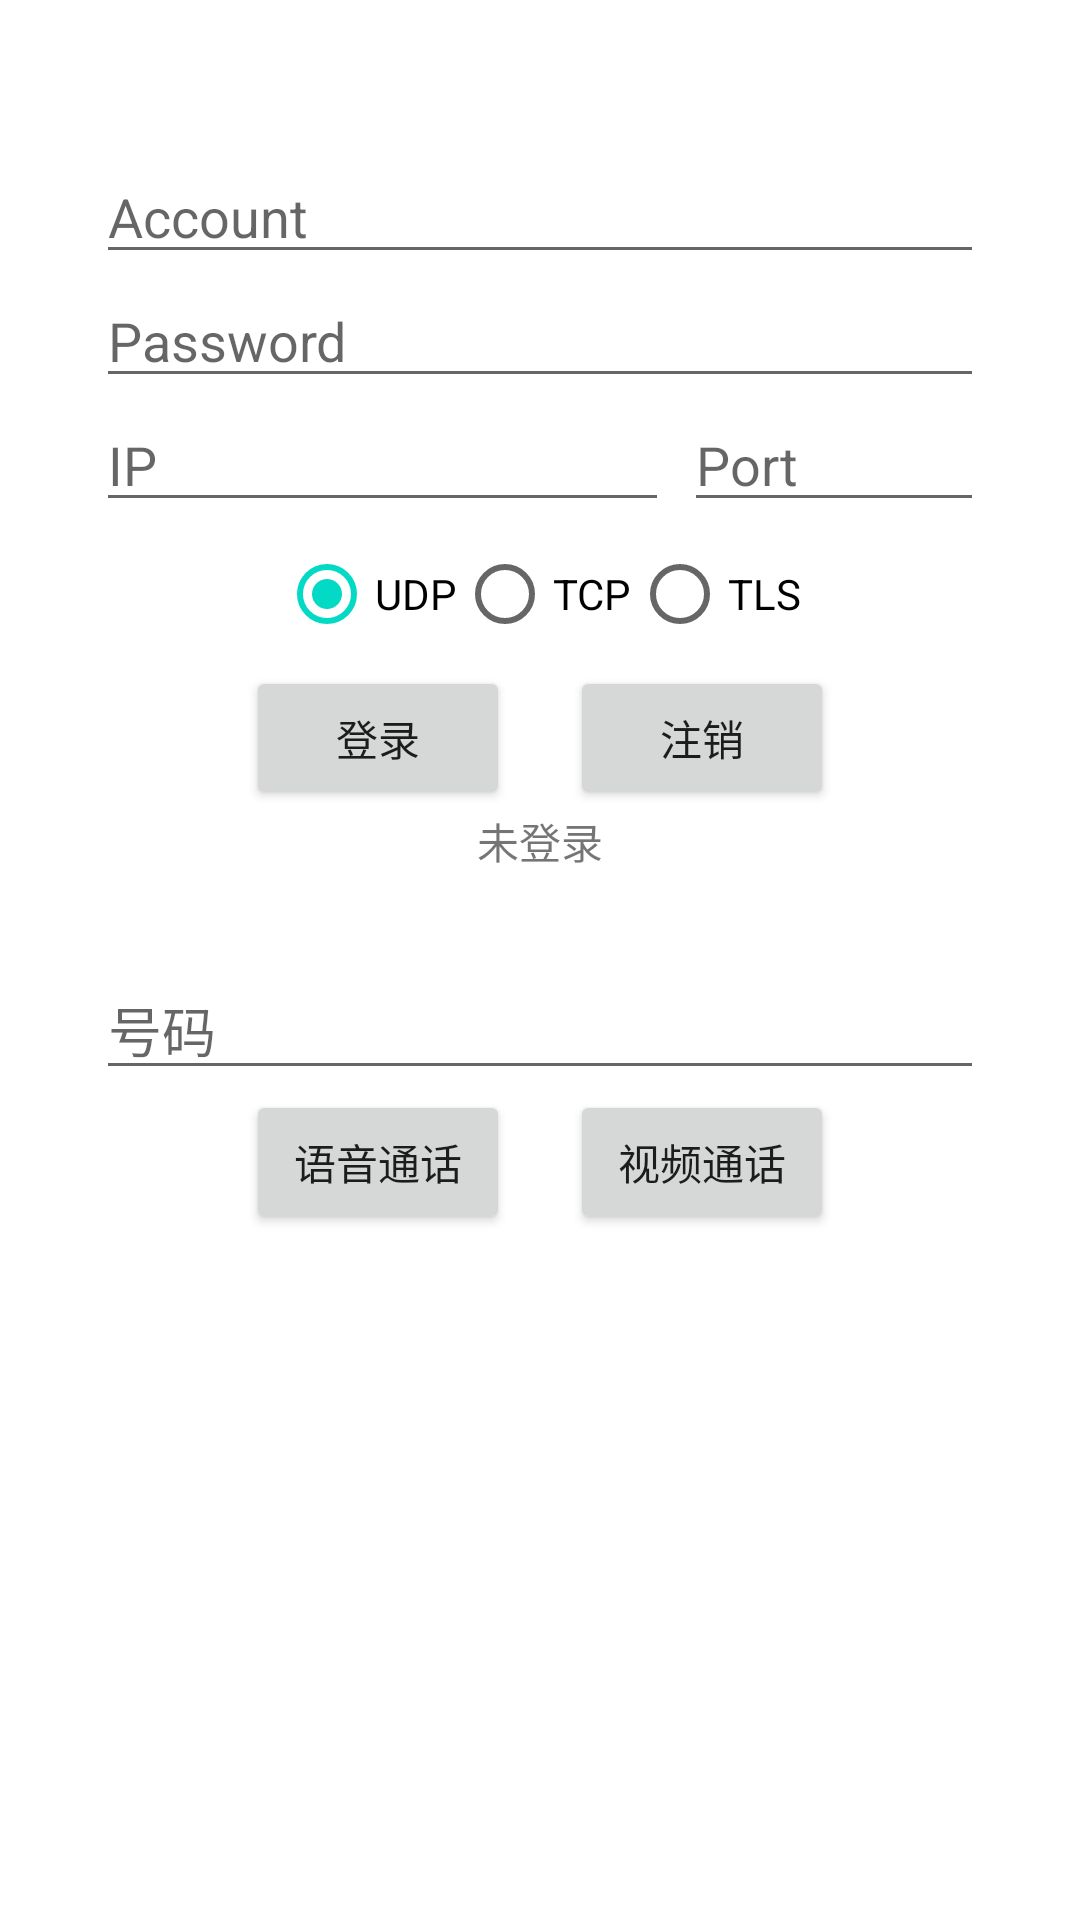

This screen was rendered from an Android layout file. Write that file and the resources it references.
<!-- AndroidManifest.xml: application theme Theme.LinphoneCall -->
<!-- res/layout/activity_main.xml -->
<?xml version="1.0" encoding="utf-8"?>
<androidx.constraintlayout.widget.ConstraintLayout xmlns:android="http://schemas.android.com/apk/res/android"
    xmlns:app="http://schemas.android.com/apk/res-auto"
    xmlns:tools="http://schemas.android.com/tools"
    android:layout_width="match_parent"
    android:layout_height="match_parent"
    tools:context=".MainActivity">

    <com.google.android.material.textfield.TextInputEditText
        android:id="@+id/account"
        android:layout_width="0dp"
        android:layout_height="wrap_content"
        android:layout_marginStart="32dp"
        android:layout_marginTop="50dp"
        android:layout_marginEnd="32dp"
        android:hint="Account "
        app:layout_constraintEnd_toEndOf="parent"
        app:layout_constraintStart_toStartOf="parent"
        app:layout_constraintTop_toTopOf="parent" />

    <com.google.android.material.textfield.TextInputEditText
        android:id="@+id/password"
        android:layout_width="0dp"
        android:layout_height="wrap_content"
        android:layout_marginStart="32dp"
        android:layout_marginEnd="32dp"
        android:hint="Password"
        app:layout_constraintEnd_toEndOf="parent"
        app:layout_constraintStart_toStartOf="parent"
        app:layout_constraintTop_toBottomOf="@+id/account" />

    <com.google.android.material.textfield.TextInputEditText
        android:id="@+id/ip"
        android:layout_width="0dp"
        android:layout_height="wrap_content"
        android:layout_marginStart="32dp"
        android:layout_marginEnd="5dp"
        android:hint="IP"
        app:layout_constraintEnd_toStartOf="@+id/port"
        app:layout_constraintStart_toStartOf="parent"
        app:layout_constraintTop_toBottomOf="@+id/password" />

    <com.google.android.material.textfield.TextInputEditText
        android:id="@+id/port"
        android:layout_width="100dp"
        android:layout_height="wrap_content"
        android:layout_marginEnd="32dp"
        android:hint="Port"
        app:layout_constraintEnd_toEndOf="parent"
        app:layout_constraintTop_toBottomOf="@+id/password" />


    <RadioGroup
        android:id="@+id/radioGroup"
        android:layout_width="wrap_content"
        android:layout_height="wrap_content"
        android:orientation="horizontal"
        app:layout_constraintEnd_toEndOf="parent"
        app:layout_constraintStart_toStartOf="parent"
        app:layout_constraintTop_toBottomOf="@+id/ip">

        <RadioButton
            android:id="@+id/udp"
            android:layout_width="match_parent"
            android:layout_height="wrap_content"
            android:checked="true"
            android:text="UDP" />

        <RadioButton
            android:id="@+id/tcp"
            android:layout_width="match_parent"
            android:layout_height="wrap_content"
            android:text="TCP" />

        <RadioButton
            android:id="@+id/tls"
            android:layout_width="match_parent"
            android:layout_height="wrap_content"
            android:text="TLS" />
    </RadioGroup>

    <Button
        android:id="@+id/login"
        android:layout_width="wrap_content"
        android:layout_height="wrap_content"
        android:layout_marginStart="50dp"
        android:text="登录"
        app:elevation="0dp"
        app:layout_constraintStart_toStartOf="@+id/ip"
        app:layout_constraintTop_toBottomOf="@+id/radioGroup" />

    <Button
        android:id="@+id/logout"
        android:layout_width="wrap_content"
        android:layout_height="wrap_content"
        android:layout_marginEnd="50dp"
        android:text="注销"
        app:elevation="0dp"
        app:layout_constraintEnd_toEndOf="@+id/port"
        app:layout_constraintTop_toBottomOf="@+id/radioGroup" />

    <TextView
        android:id="@+id/tips"
        android:layout_width="wrap_content"
        android:layout_height="wrap_content"
        android:text="未登录"
        app:layout_constraintEnd_toEndOf="parent"
        app:layout_constraintStart_toStartOf="parent"
        app:layout_constraintTop_toBottomOf="@+id/login" />

    <com.google.android.material.textfield.TextInputEditText
        android:id="@+id/number"
        android:layout_width="0dp"
        android:layout_height="wrap_content"
        android:layout_marginStart="32dp"
        android:layout_marginTop="50dp"
        android:layout_marginEnd="32dp"
        android:hint="号码"
        android:inputType="phone"
        app:layout_constraintEnd_toEndOf="parent"
        app:layout_constraintStart_toStartOf="parent"
        app:layout_constraintTop_toBottomOf="@+id/login" />


    <Button
        android:id="@+id/voice"
        android:layout_width="wrap_content"
        android:layout_height="wrap_content"
        android:layout_marginStart="50dp"
        android:text="语音通话"
        app:elevation="0dp"
        app:layout_constraintStart_toStartOf="@+id/number"
        app:layout_constraintTop_toBottomOf="@+id/number" />

    <Button
        android:id="@+id/video"
        android:layout_width="wrap_content"
        android:layout_height="wrap_content"
        android:layout_marginEnd="50dp"
        android:text="视频通话"
        app:elevation="0dp"
        app:layout_constraintEnd_toEndOf="@+id/number"
        app:layout_constraintTop_toBottomOf="@+id/number" />


    <FrameLayout
        android:id="@+id/frameLayout"
        android:layout_width="0dp"
        android:layout_height="0dp"
        android:background="@color/white"
        android:clickable="true"
        android:elevation="5dp"
        android:visibility="invisible"
        app:layout_constraintBottom_toBottomOf="parent"
        app:layout_constraintEnd_toEndOf="parent"
        app:layout_constraintStart_toStartOf="parent"
        app:layout_constraintTop_toTopOf="parent" />
</androidx.constraintlayout.widget.ConstraintLayout>
<!-- resources referenced by this layout -->
<resources>
  <style name="Theme.LinphoneCall" parent="Theme.MaterialComponents.DayNight.DarkActionBar">
          
          <item name="colorPrimary">@color/purple_500</item>
          <item name="colorPrimaryVariant">@color/purple_700</item>
          <item name="colorOnPrimary">@color/white</item>
          
          <item name="colorSecondary">@color/teal_200</item>
          <item name="colorSecondaryVariant">@color/teal_700</item>
          <item name="colorOnSecondary">@color/black</item>
          
          <item name="android:statusBarColor" tools:targetApi="l">?attr/colorPrimaryVariant</item>
          
      </style>
  <!-- not gathered from this repository: default colours our renderer supplied (Android Studio template values) -->
  <color name="purple_500">#FF6200EE</color>
  <color name="purple_700">#FF3700B3</color>
  <color name="teal_200">#FF03DAC5</color>
  <color name="teal_700">#FF018786</color>
  <color name="black">#FF000000</color>
  <color name="white">#FFFFFFFF</color>
</resources>
